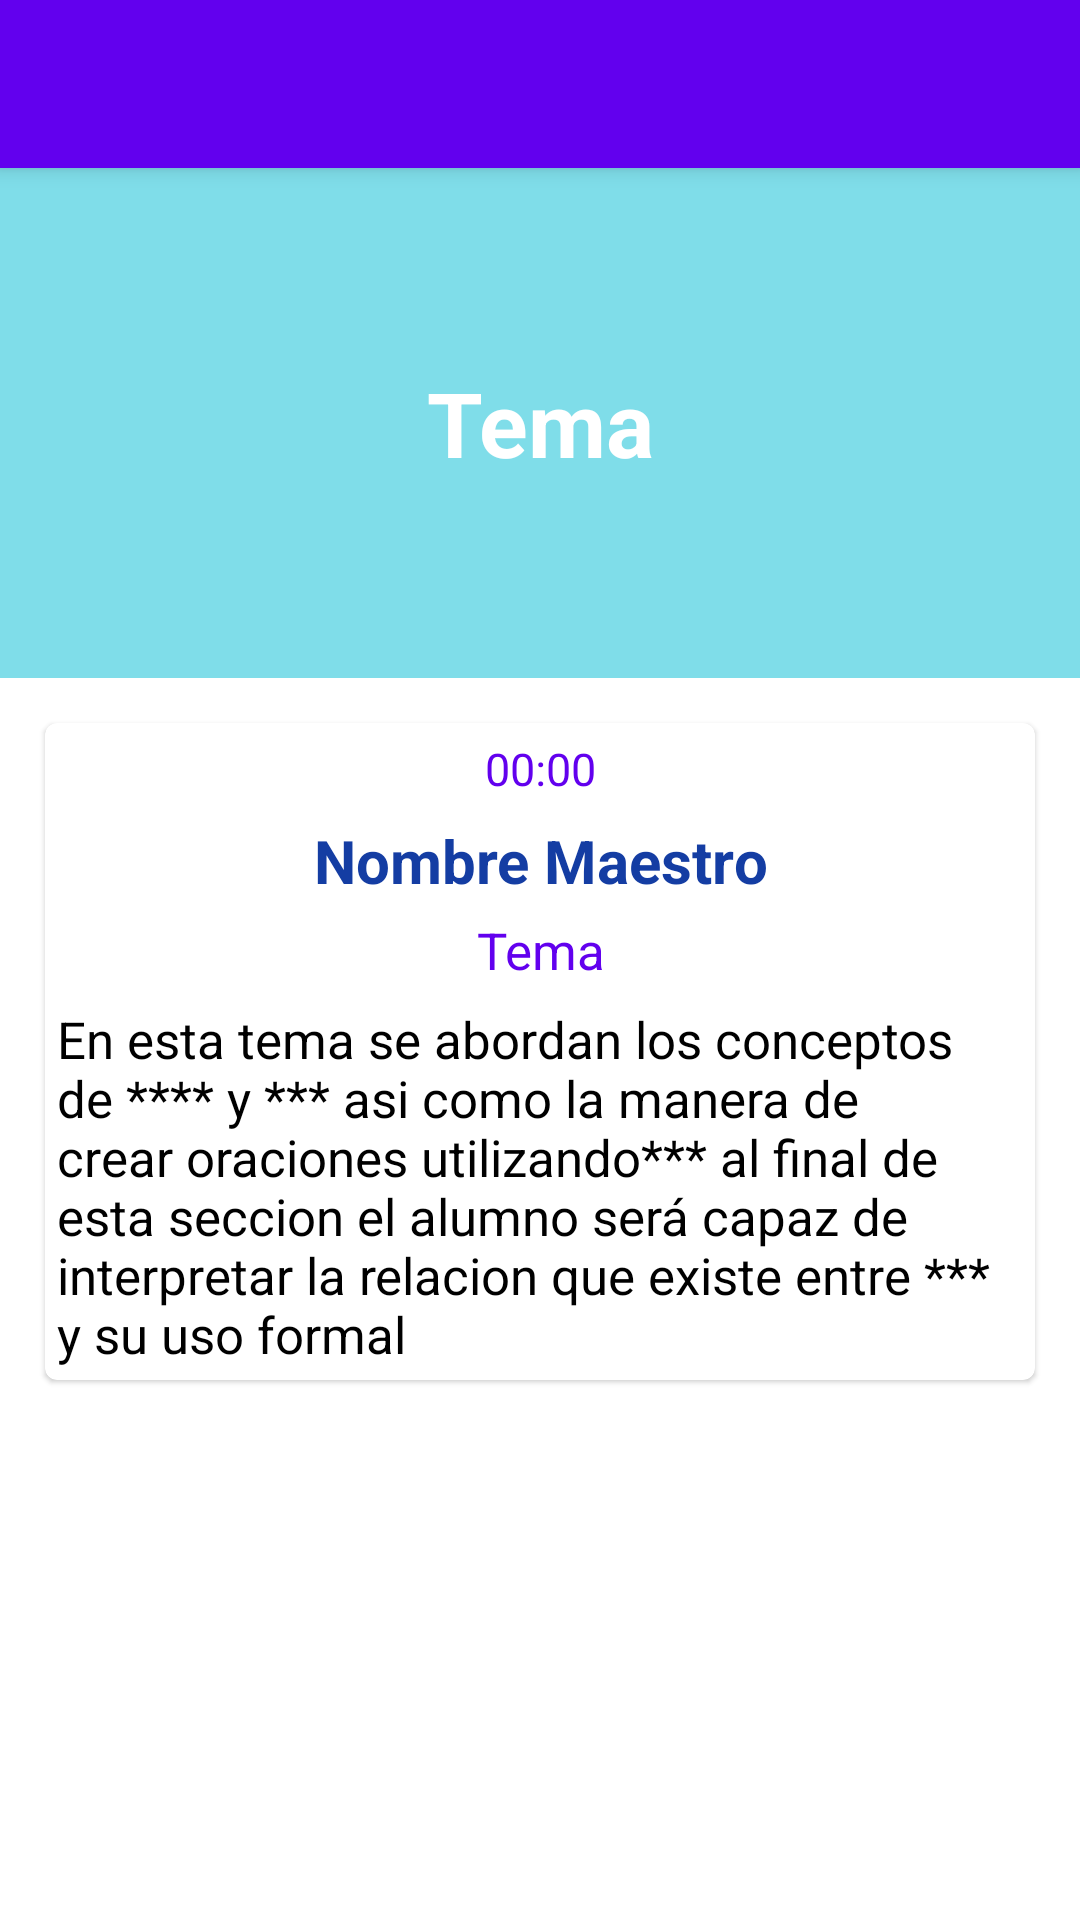

This screen was rendered from an Android layout file. Write that file and the resources it references.
<!-- AndroidManifest.xml: application theme Theme.BeEnglish -->
<!-- res/layout/fragment_schedule_detail_dialog.xml -->
<?xml version="1.0" encoding="utf-8"?>
<androidx.coordinatorlayout.widget.CoordinatorLayout android:layout_width="match_parent"
android:layout_height="match_parent"
xmlns:android="http://schemas.android.com/apk/res/android"
xmlns:app="http://schemas.android.com/apk/res-auto">

<com.google.android.material.appbar.AppBarLayout
    android:layout_width="match_parent"
    android:layout_height="wrap_content">
    <Toolbar
        android:id="@+id/toolbarTeacherDetails"
        android:layout_width="match_parent"
        android:layout_height="wrap_content"/>
</com.google.android.material.appbar.AppBarLayout>

<FrameLayout
    android:layout_marginTop="?attr/actionBarSize"
    android:layout_width="match_parent"
    android:layout_height="wrap_content"
    >

    <ScrollView
        android:layout_width="match_parent"
        android:layout_height="match_parent">

        <LinearLayout
            android:layout_width="match_parent"
            android:layout_height="match_parent"
            android:orientation="vertical">

            <RelativeLayout
                android:layout_width="match_parent"
                android:layout_height="170dp">

                <ImageView
                    android:layout_width="match_parent"
                    android:layout_height="wrap_content"
                    android:src="@drawable/presentacion"
                    android:scaleType="centerCrop"/>
                <View
                    android:layout_width="match_parent"
                    android:layout_height="wrap_content"
                    android:background="@color/teal_200"
                    android:alpha="0.5"/>

                <TextView
                    android:id="@+id/tvDetailScheduleTitulo"
                    android:layout_width="match_parent"
                    android:layout_height="wrap_content"
                    android:text="Tema"
                    android:textColor="@color/white"
                    android:textSize="@dimen/itemScheduleTitulo"
                    android:textStyle="bold"
                    android:layout_centerInParent="true"
                    android:gravity="center_horizontal"/>
            </RelativeLayout>

            <androidx.cardview.widget.CardView
                android:layout_width="match_parent"
                android:layout_height="wrap_content"
                app:cardCornerRadius="4dp"
                app:cardElevation="1dp"
                android:layout_margin="15dp">

                <LinearLayout
                    android:layout_width="match_parent"
                    android:layout_height="wrap_content"
                    android:orientation="vertical">

                    <TextView
                        android:id="@+id/tvDetailscheduleHour"
                        android:layout_width="match_parent"
                        android:layout_height="wrap_content"
                        android:text="00:00"
                        android:textSize="15sp"
                        android:textColor="@color/purple_500"
                        android:gravity="center_horizontal"
                        android:layout_margin="5dp"/>
                    <TextView
                        android:id="@+id/tvDetailscheduleNameTeacher"
                        android:layout_width="match_parent"
                        android:layout_height="wrap_content"
                        android:text="Nombre Maestro"
                        android:textSize="20sp"
                        android:textStyle="bold"
                        android:textColor="@color/purple_700"
                        android:gravity="center_horizontal"
                        android:layout_margin="2dp"/>
                    <TextView
                        android:id="@+id/tvDetailscheduleTema"
                        android:layout_width="match_parent"
                        android:layout_height="wrap_content"
                        android:text="Tema"
                        android:textSize="17sp"
                        android:textColor="@color/purple_500"
                        android:gravity="center_horizontal"
                        android:layout_margin="3dp"/>
                    <TextView
                        android:id="@+id/tvDetailscheduleTemaDescripcion"
                        android:layout_width="match_parent"
                        android:layout_height="wrap_content"
                        android:text="@string/descripcionTema"
                        android:textSize="17sp"
                        android:textColor="@color/black"
                        android:gravity="left"
                        android:layout_margin="4dp"/>



                </LinearLayout>


            </androidx.cardview.widget.CardView>





        </LinearLayout>


    </ScrollView>


</FrameLayout>


</androidx.coordinatorlayout.widget.CoordinatorLayout>
<!-- resources referenced by this layout -->
<resources>
  <color name="black">#FF000000</color>
  <color name="purple_500">#FF6200EE</color>
  <color name="purple_700">#143DA3</color>
  <color name="teal_200">#00BCD4</color>
  <color name="white">#FFFFFFFF</color>
  <dimen name="itemScheduleTitulo">30sp</dimen>
  <string name="descripcionTema">En esta tema se abordan los conceptos de **** y *** asi como la manera de crear oraciones utilizando*** al final de esta seccion el alumno será capaz de interpretar la relacion que existe entre *** y su uso formal</string>
  <style name="Theme.BeEnglish" parent="Theme.MaterialComponents.DayNight.DarkActionBar">
          
          <item name="colorPrimary">@color/purple_500</item>
          <item name="colorPrimaryVariant">@color/purple_700</item>
          <item name="colorOnPrimary">@color/white</item>
          
          <item name="colorSecondary">@color/teal_200</item>
          <item name="colorSecondaryVariant">@color/teal_700</item>
          <item name="colorOnSecondary">@color/black</item>
          
          <item name="android:statusBarColor" tools:targetApi="l">?attr/colorPrimaryVariant</item>
          
      </style>
  <color name="teal_700">#FF018786</color>
</resources>
